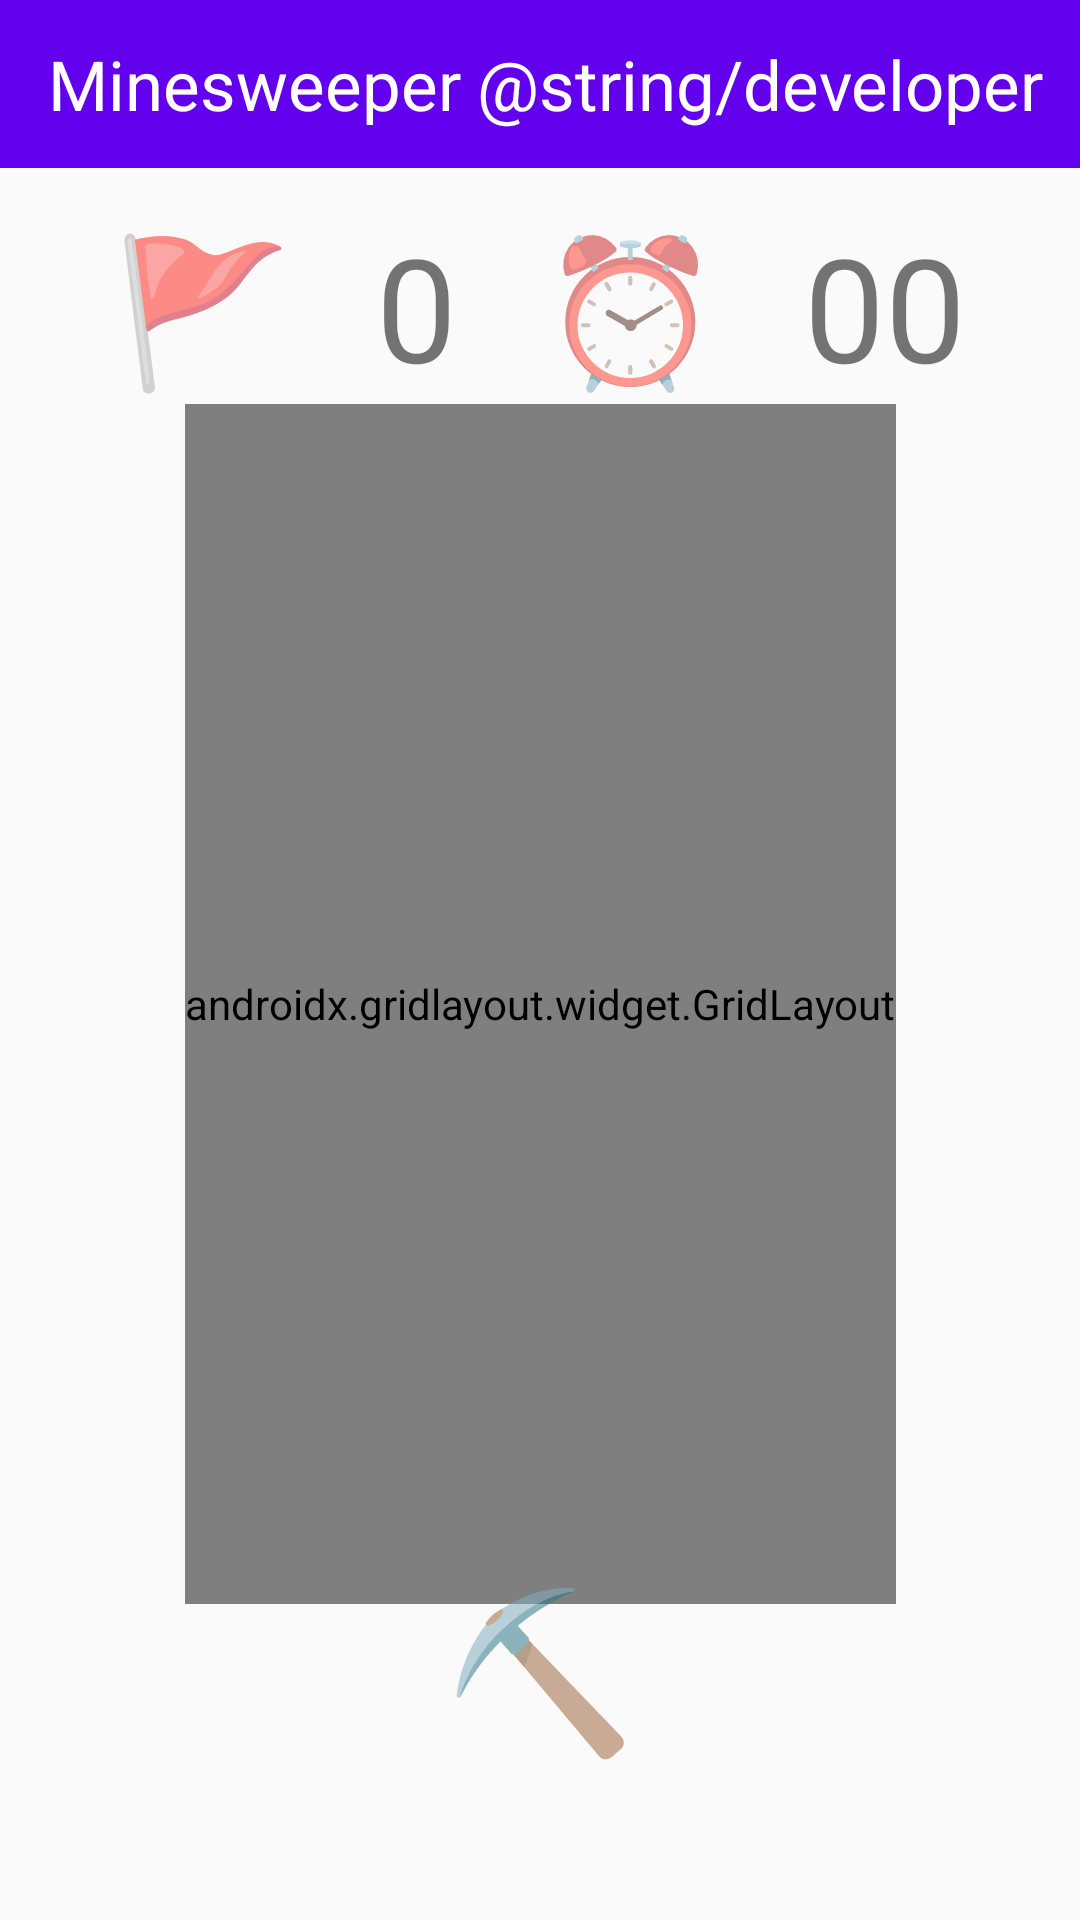

Write the Android layout XML for this screen, with the resource values it uses.
<!-- AndroidManifest.xml: application theme Theme.Minesweeper -->
<!-- res/layout/activity_main.xml -->
<?xml version="1.0" encoding="utf-8"?>
<androidx.constraintlayout.widget.ConstraintLayout xmlns:android="http://schemas.android.com/apk/res/android"
    xmlns:app="http://schemas.android.com/apk/res-auto"
    xmlns:tools="http://schemas.android.com/tools"
    android:layout_width="match_parent"
    android:layout_height="match_parent"
    tools:context=".MainActivity">

    <com.google.android.material.appbar.AppBarLayout
        android:layout_width="match_parent"
        android:layout_height="wrap_content"
        app:layout_constraintEnd_toEndOf="parent"
        app:layout_constraintStart_toStartOf="parent"
        app:layout_constraintTop_toTopOf="parent"
        android:id="@+id/mytoolbar">
        <include
            layout="@layout/custom_toolbar" />
    </com.google.android.material.appbar.AppBarLayout>

    <LinearLayout
        android:id="@+id/linearLayout"
        android:layout_width="match_parent"
        android:layout_height="0dp"
        android:layout_marginBottom="242sp"
        android:gravity="center"
        android:orientation="horizontal"
        app:layout_constraintStart_toStartOf="parent"
        app:layout_constraintTop_toBottomOf="@id/mytoolbar">



        <TextView
            android:layout_width="wrap_content"
            android:layout_height="wrap_content"
            android:layout_margin="14sp"
            android:text="@string/flag"
            android:textSize="48sp" />

        <TextView
            android:id="@+id/flagCount"
            android:layout_width="wrap_content"
            android:layout_height="wrap_content"
            android:layout_margin="14sp"
            android:layout_marginEnd="48sp"
            android:text="@string/flag_count"
            android:textSize="48sp" />

        <TextView
            android:layout_width="wrap_content"
            android:layout_height="wrap_content"
            android:layout_margin="14sp"
            android:text="@string/timer"
            android:textSize="48sp" />

        <TextView
            android:layout_width="wrap_content"
            android:layout_height="wrap_content"
            android:layout_margin="14sp"
            android:text="@string/time"
            android:textSize="48sp" />

    </LinearLayout>

    <androidx.gridlayout.widget.GridLayout
        android:id="@+id/gridLayout01"
        android:layout_width="wrap_content"
        android:layout_height="400sp"
        android:layout_gravity="center"
        app:rowCount="10"
        app:columnCount="8"
        app:layout_constraintBottom_toTopOf="@id/flagOpt"
        app:layout_constraintEnd_toEndOf="parent"
        app:layout_constraintStart_toStartOf="parent"
        app:layout_constraintTop_toBottomOf="@id/linearLayout"
        android:layout_margin="16sp"
        >

    </androidx.gridlayout.widget.GridLayout>


        <TextView
            android:id="@+id/flagOpt"
            android:layout_width="wrap_content"
            android:layout_height="wrap_content"
            android:layout_marginBottom="50sp"
            android:text="@string/pick"
            android:textSize="52sp"
            app:layout_constraintBottom_toBottomOf="parent"
            app:layout_constraintEnd_toEndOf="parent"
            app:layout_constraintStart_toStartOf="parent" />

    </androidx.constraintlayout.widget.ConstraintLayout>
<!-- res/layout/custom_toolbar.xml (included above) -->
<?xml version="1.0" encoding="utf-8"?>
<androidx.appcompat.widget.Toolbar xmlns:android="http://schemas.android.com/apk/res/android"
    android:layout_width="match_parent"
    android:layout_height="wrap_content"
    >
    <RelativeLayout
        android:layout_width="match_parent"
        android:layout_height="match_parent">
        <TextView
            android:layout_width="wrap_content"
            android:layout_height="wrap_content"
            android:text="@string/app_name"
            android:textColor="#ffff"
            android:layout_centerInParent="true"
            android:textSize="23sp"
            android:layout_alignParentStart="true"/>
        <TextView
            android:layout_width="wrap_content"
            android:layout_height="wrap_content"
            android:layout_alignParentEnd="true"
            android:layout_margin="12sp"
            android:textColor="#ffff"
            android:textSize="23sp"
            android:text="@string/developer"/>
    </RelativeLayout>
</androidx.appcompat.widget.Toolbar>
<!-- resources referenced by this layout -->
<resources>
  <string name="app_name">Minesweeper</string>
  <string name="flag">🚩</string>
  <string name="flag_count">0</string>
  <string name="pick">⛏️</string>
  <string name="time">00</string>
  <string name="timer">⏰</string>
  <style name="Theme.Minesweeper" parent="Theme.AppCompat.DayNight.NoActionBar">
          
          <item name="colorPrimary">@color/purple_500</item>
          <item name="colorPrimaryVariant">@color/purple_700</item>
          <item name="colorOnPrimary">@color/white</item>
          
          <item name="colorSecondary">@color/teal_200</item>
          <item name="colorSecondaryVariant">@color/teal_700</item>
          <item name="colorOnSecondary">@color/black</item>
          
          <item name="android:statusBarColor" tools:targetApi="l">?attr/colorPrimaryVariant</item>
          
      </style>
  <!-- not gathered from this repository: default colours our renderer supplied (Android Studio template values) -->
  <color name="purple_500">#FF6200EE</color>
  <color name="purple_700">#FF3700B3</color>
  <color name="teal_200">#FF03DAC5</color>
  <color name="teal_700">#FF018786</color>
  <color name="black">#FF000000</color>
  <color name="white">#FFFFFFFF</color>
</resources>
